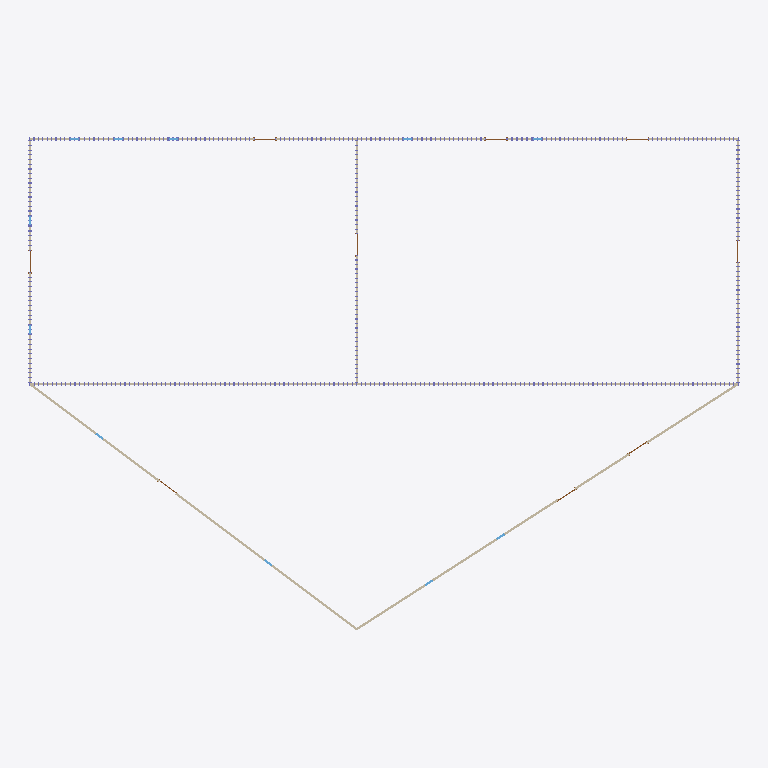
Plan cut of the same IFC building model at storey 'Level 1' (level 0.00 m, cut at 1.40 m), seen from above with north up, elements coloured by IFC class: 7 walls (beige). Cut surfaces are drawn darker.
Extent 31.9 m × 22.1 m × 9.1 m (x, y, z). Storeys (2): Level 1 at 0.00 m; Roof at 6.10 m. Elements (1658): 1604 IfcColumnStandardCase, 22 IfcWindow, 18 IfcDoor, 14 IfcWallStandardCase.

HEADER;
FILE_DESCRIPTION((''),'2;1');
FILE_NAME('','2018-06-16T21:04:39',(''),(''),'Xbim File Processor version 4.0.0.0','Xbim version 4.0.0.0','');
FILE_SCHEMA(('IFC4'));
ENDSEC;
DATA;
#111=IFCPROJECT('1DdNriDA14cAIXiqg_9xSV',#42,'Project Number',$,$,'Project Name','Project Status',(#102),#97);
#2317=IFCSITE('1DdNriDA14cAIXiqg_9xST',#42,'Default',$,'',#2316,$,$,.ELEMENT.,$,$,$,$,$);
#126=IFCBUILDING('1DdNriDA14cAIXiqg_9xSU',#42,'',$,$,#33,$,'',.ELEMENT.,$,$,$);
#163=IFCBUILDINGSTOREY('1DdNriDA14cAIXiqf1s4cC',#42,'Level 1',$,$,#162,$,'Level 1',.ELEMENT.,0.0);
#175=IFCBUILDINGSTOREY('1DdNriDA14cAIXiqf1s6g7',#42,'Roof',$,$,#174,$,'Roof',.ELEMENT.,20.0);
#369=IFCWALLSTANDARDCASE('0wTiJCHdn2eP3iTHDyENqh',#42,'Basic Wall:Generic - 6" Masonry:256548',$,'Basic Wall:Generic - 6" Masonry:1841',#347,#365,'256548',.NOTDEFINED.);
#506=IFCWALLSTANDARDCASE('0wTiJCHdn2eP3iTHDyENtX',#42,'Basic Wall:Generic - 6" Masonry:256750',$,'Basic Wall:Generic - 6" Masonry:1841',#475,#502,'256750',.NOTDEFINED.);
#219=IFCWALLSTANDARDCASE('0wTiJCHdn2eP3iTHDyENv7',#42,'Basic Wall:Generic - 6" Masonry:256328',$,'Basic Wall:Generic - 6" Masonry:1841',#180,#213,'256328',.NOTDEFINED.);
#557=IFCWALLSTANDARDCASE('0wTiJCHdn2eP3iTHDyENml',#42,'Basic Wall:Generic - 6" Masonry:256800',$,'Basic Wall:Generic - 6" Masonry:1841',#528,#553,'256800',.NOTDEFINED.);
#327=IFCWALLSTANDARDCASE('0wTiJCHdn2eP3iTHDyENx_',#42,'Basic Wall:Generic - 6" Masonry:256497',$,'Basic Wall:Generic - 6" Masonry:1841',#305,#323,'256497',.NOTDEFINED.);
#453=IFCWALLSTANDARDCASE('0wTiJCHdn2eP3iTHDyENsa',#42,'Basic Wall:Generic - 6" Masonry:256683',$,'Basic Wall:Generic - 6" Masonry:1841',#431,#449,'256683',.NOTDEFINED.);
#411=IFCWALLSTANDARDCASE('0wTiJCHdn2eP3iTHDyENr0',#42,'Basic Wall:Generic - 6" Masonry:256591',$,'Basic Wall:Generic - 6" Masonry:1841',#389,#407,'256591',.NOTDEFINED.);
ENDSEC;